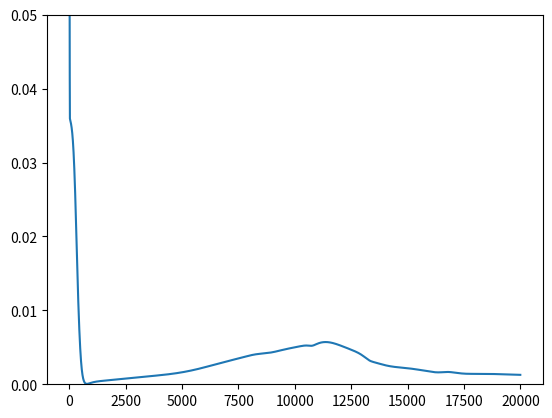

Generate this figure with matplotlib:
# iXjXk의 일반화 신경망을 만들어 보자. 오미입, 오메가 미입 공식 활용
# 활성화는 sigmoid. 정규화, 역정규화를 통해 임의의 값에 대응
# 학습 및 테스트용 데이터셋을 직접 입력하여 학습/예측 
# (주의!) list안의 숫자가 스케일이 다르면 정규화 효과가 떨어지므로, 우선 스케일을 맞출것!!! 

import numpy as np
from random import random
import matplotlib.pyplot as plt

######################### Hyper Parameter ######################
alpha = 0.5       # 학습율 (Learning Rate)
epoch = 20000     # 학습 에포크(학습 횟수)
n_hidden = 7      # 은닉층 노드수

############ 가중치 초기화 함수 (weight initialize) ############# 
wt = []           # 가중치의 빈 list (vacant array for weights)
bs = []           # bias의 빈 list (vacant array for bias)
def init_weight(n_input, n_output):
    global wt, bs
    for i in range(n_input*n_hidden + n_hidden*n_output):
        w = np.random.rand()
        wt.append(w)
    for i in range(n_hidden + n_output):
        w = np.random.rand()
        bs.append(w)

######## 시그모이드 활성화 함수 (sigmoid activation function) ###### 
def sigmoid(x):
    y = 1 / (1 + np.exp(-x))
    return y

################ 정규화 및 역정규화를 위한 함수 부분 ################
# list전체를 정규화(Normalization)하기 위한 함수
# 학습용 list정규화: lst1와 lst2 모두 학습용 list로 세팅 
# 테스트용 list정규화: lst1은 학습용, lst2는 테스트용
def norm_list(lst1, lst2):  # lst1:기준 list(학습용list), lst2:정규화용 list
    normalized = []
    for value in lst2:
        normal_num = (value - min(lst1))/(max(lst1) - min(lst1)) # 정규화 공식
        normalized.append(normal_num)
    return normalized

# 어떤 list를 기준으로 list 범위안에 포함되는 임의의 숫자를 정규화
# def norm_data(lst, x): 
#     norm_num = (x - min(lst))/(max(lst) - min(lst)) 
#     return norm_num

# 어떤 list전체를 역정규화(denormalization)하기 위한 함수
def denorm_list(lst1, lst2):  # lst1은 정규화에 사용된 list, lst2는 역정규화하기 위한 list(예측값)
    denormalized = []
    for value in lst2:
        denormal_num = value * (max(lst1) - min(lst1)) + min(lst1)       # 역정규화 공식
        denormalized.append(denormal_num)   
    return denormalized

# 어떤 list를 기준으로 정규화된 숫자를 원래의 값으로 변환하는 함수
# def denorm_data(lst, x):  
#     denormal_num = x * (max(lst) - min(lst)) + min(lst)       # 역정규화 공식
#     return denormal_num

######################### 순방향(Forward) 계산 ######################
def forward(x, n_output):
    u = []; y = []
    n_input = len(x)
    # 은닉층 출력값
    for j in range(n_hidden):        # 은닉층 노드 갯수
        sum = 0
        for n in range(n_input):     # 입력 갯수
            tmp = wt[n*n_hidden+j] * x[n] 
            sum = sum + tmp
        u.append(sigmoid(sum + bs[j]))

    # 출력층 출력값
    for k in range(n_output):
        sum = 0
        for n in range(n_hidden):
            tmp = wt[n_input*n_hidden + n*n_output+k] * u[n]
            sum = sum + tmp
        y.append(sigmoid(sum+bs[n_hidden+k]))

    return u, y

#################### 역방향(기울기) 계산 (Back Propagation) #################
def backpropagate(x, u, y, t):
    dE_dw = []          # 가중치 기울기 값의 빈 list
    dE_db = []          # Bias 기울기 값의 빈 list
    n_input = len(x); n_output = len(t)
    for i in range(n_input):
        for j in range(n_hidden):
            sum = 0
            for n in range(n_output):
                tmp = (y[n]-t[n])*(1-y[n])*y[n]*wt[n_input*n_hidden+j+n_hidden*n] 
                # 오메가미입 중에서 "오메가" 부분을 우선적으로 계산
                sum = sum + tmp
            dE_dw.append(sum*(1-u[j])*u[j]*x[i])
                # 은칙층의 가중치 기울기 공식: 오메가 x 미입

    for j in range(n_hidden):
        sum = 0
        for k in range(n_output):
            dE_dw.append((y[k]-t[k])*(1-y[k])*y[k]*u[j])  # 오미입
            # 출력층의 가중치 기울기 공식: 오미입
            tmp = (y[k]-t[k])*(1-y[k])*y[k]*wt[n_input*n_hidden+j+n_hidden*k]
            # 은닉층의 bias 기울기: 오메가미입 중 "오메가"를 우선적으로 계산
            sum = sum + tmp
        dE_db.append(sum*(1-u[j])*u[j])
            # 은닉층 bias에 대한 기울기 공식: 오메가 x 미입 (입력은 1)
    
    for i in range(n_output):
        tmp = (y[i]-t[i])*(1-y[i])*y[i]
        dE_db.append(tmp)
            # 출력층 bias에 대한 기울기 공식: 오미입 (입력은 1)
    
    return dE_dw, dE_db

################## 최적화 (걍사하강법) 계산 (Gradient Decent) #################
def update_weight(dE_dw, dE_db):
    global wt, bs
    for i in range(len(wt)):
        wt[i] = wt[i] - alpha * dE_dw[i]
    for i in range(len(bs)):
        bs[i] = bs[i] - alpha * dE_db[i]

###################### 손실함수 (Loss Function) 계산 #######################
def calc_error(y, t):
    err = 0
    for i in range(len(t)):
        tmp = 0.5*(y[i]-t[i])**2   # 손실함수: 평균제곱오차
        err = err + tmp
    return err

def error_graph(error):    # 학습이 진행됨(epoch)에 따른 에러값 변화를 가시화
    plt.ylim(0.0, 0.05)    # 그래프의 y축 표시 범위(0.01부분을 조정하자!)
    plt.plot(np.arange(0, error.shape[0]), error)
    plt.show()

####################  신경망으로 학습 (Learning by NN)  ###################
def train(X, T):

    error = np.zeros(epoch)            # 손실함수(오차) 초기화

    n_input = X.shape[1]               # 입력 노드수
    n_output = T.shape[1]              # 출력 노드수

    # 가중치 초기화
    init_weight(n_input, n_output)

    ###### 입력과 정답으로 학습 (train with input and teaching datum) ######
    for n in range(epoch):                  # epoch수 만큼 반복
        for i in range(X.shape[0]):         # 입력 데이터 개수
            x = X[i, :]                     # x: 입력값 처음부터 끝까지
            t = T[i, :]                     # t: 출력값 처음부터 끝까지

            ### 신경망 순방향 계산 (forward) ##########
            u, y = forward(x, n_output)

            ### 오차역전파 역방향 계산 (backpropagation) ##########
            dE_dw, dE_db = backpropagate(x, u, y, t)

            ### 경사하강법, 가중치 업데이트 (weight Update) #####
            update_weight(dE_dw, dE_db)

            ### 에러 계산 (calculate error) #####
            error[n] = calc_error(y, t)
        print("{} EPOCH-ERROR: {}".format(n, error[n]))

    error_graph(error)

################### 신경망 모델에 의한 예측 (Prediction) ###################
def predict(x, n_output):
    u, y = forward(x, n_output)  # 학습 후, 가중치, 기준치가 정해지면 순방향으로 출력
    return u, y                  # u는 은닉층 출력, y는 출력층 출력(최종 출력)

if __name__ == '__main__':
##################### 학습용 입력 데이터 및 정답 데이터 #####################
    X = np.array([[71,26,31], [82,25,29], [90,24,28],   # 입력값: 
                  [68,40,52], [81,42,51], [90,37,48],   # (몸무게, 섭취열량/100, 활동량)
                  [72,54,67], [78,52,68], [91,55,69], 
                  [69,48,59], [79,50,61], [89,52,63]])      
    T = np.array([[40,61], [ 10,89], [-20,79],           # 정답값:
                  [50,51], [  0,97], [-50,51],           # (체증증감/10, 컨디션)
                  [60,41], [-10,88], [-80,19],        
                  [80,20], [ 20,80], [-40,59]])         

#     몸무게,  섭취열량,  활동량 -> 체중증감  컨디션       
#       71Kg  2600Kcal   31Kcal/Kg    399g    61%  
#       82Kg  2500Kcal   29Kcal/Kg    103g    89%
#       90Kg  2400Kcal   28Kcal/Kg   -198g    79%
#       68Kg  4000Kcal   52Kcal/Kg    501g    51%            
#       81Kg  4200Kcal   51Kcal/Kg      3g    97%
#       90Kg  3700Kcal   48Kcal/Kg   -498g    51%
#       72Kg  5400Kcal   67Kcal/Kg    597g    41%
#       78Kg  5200Kcal   68Kcal/Kg   -103g    88%
#       91Kg  5500Kcal   69Kcal/Kg   -802g    19%
#       69Kg  4800Kcal   59Kcal/Kg    804g    20%
#       79Kg  5000Kcal   61Kcal/Kg    201g    80%
#       89Kg  5200Kcal   63Kcal/Kg   -397g    59%

#       85Kg  4500Kcal   60Kcal/Kg     ??g    ??%

    X1 = X.reshape(-1)  # 정규화를 위해 1차원 배열로 정렬
    T1 = T.reshape(-1)  # 정규화를 위해 1차원 배열로 정렬
    n_X = norm_list(X1, X1)     # 학습전에 데이터를 정규화
    n_T = norm_list(T1, T1)     # 학습전에 데이터를 정규화
    
    n_X = np.array(n_X)       # reshape함수를 사용하기 위해 np.array로 변환
    n_T = np.array(n_T)       # reshape함수를 사용하기 위해 np.array로 변환
    n_X = n_X.reshape(-1, X.shape[1])   # 정규화된 1차원 배열을 다시 원래대로 복구시킴
    n_T = n_T.reshape(-1, T.shape[1])   # 정규화된 1차원 배열을 다시 원래대로 복구시킴

    train(n_X, n_T)           # 입력값과 교시값으로 학습

    ############ 테스트용 입력 데이터 입력 및 예측 ###############
    test = np.array([85, 45, 60])   # Test용 입력 데이터(몸무게, 섭취열량/100, 활동량)
    n_test = norm_list(X1, test)          # Test용 데이터의 정규화
    u, y = predict(n_test, T.shape[1])    # Test용 입력 데이터에 의한 예측

    denorm_y = denorm_list(T1, y)         # 예측 출력값의 역정규화
 
    print("내 몸무게는 {}Kg 인데, {}Kcal를 먹고, {}Kcal/Kg 활동했어요."
                            .format(test[0], test[1]*100, test[2]))
    print("과연 체중은 얼마나 변하고, 또 컨디션은 어떨까요?")
    print("체중증감: {:.2f}g, 컨디션: {:.2f}%".format(denorm_y[0]*10, denorm_y[1]))
    print("")